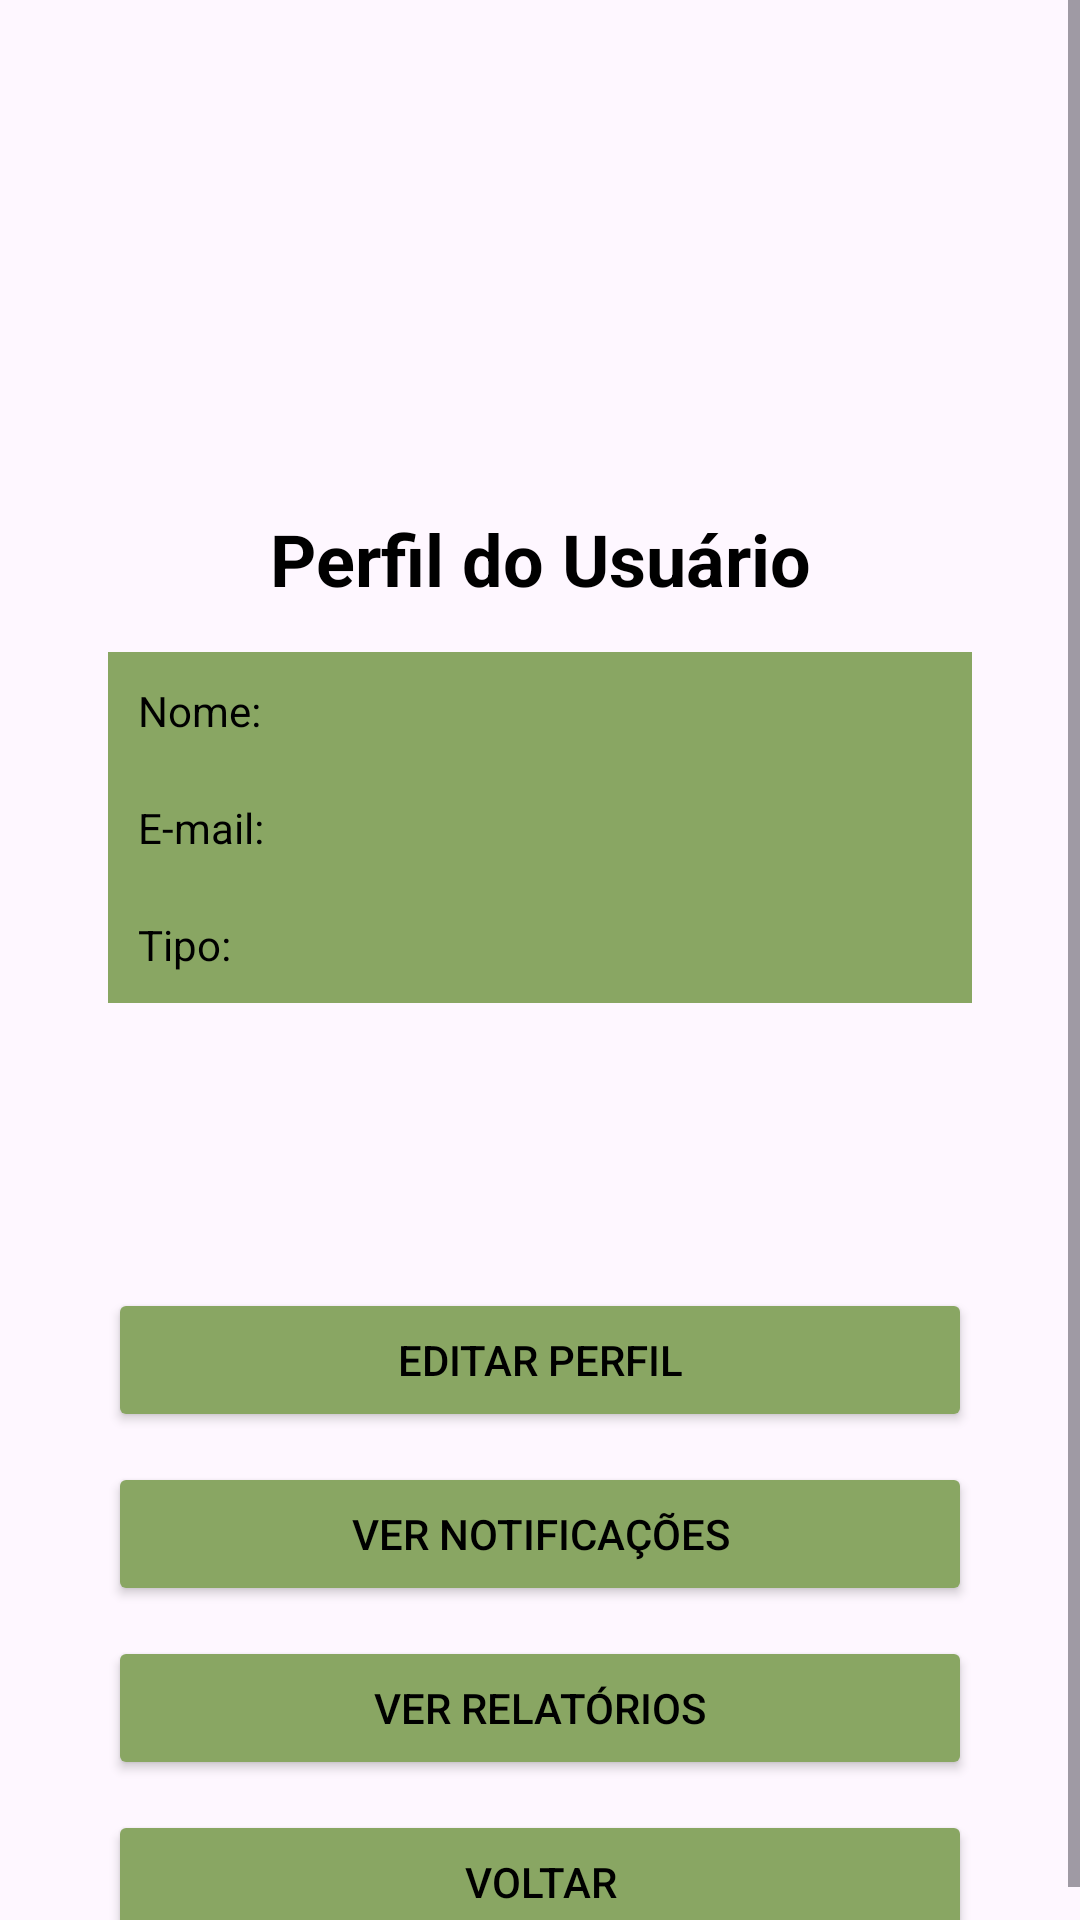

Layout XML and referenced resources for this Android screen:
<!-- AndroidManifest.xml: application theme Theme.Gestao_de_doaçoes_e_voluntarios_alex -->
<!-- res/layout/activity_perfil_usuario.xml -->
<ScrollView xmlns:android="http://schemas.android.com/apk/res/android"
    xmlns:app="http://schemas.android.com/apk/res-auto"
    xmlns:tools="http://schemas.android.com/tools"
    android:layout_width="match_parent"
    android:layout_height="match_parent"
    android:background="@drawable/fundo"
    tools:context=".view.PerfilUsuarioActivity">

    <androidx.constraintlayout.widget.ConstraintLayout
        android:layout_width="match_parent"
        android:layout_height="wrap_content">

        <ImageView
            android:id="@+id/topo_img"
            android:layout_width="150dp"
            android:layout_height="100dp"
            android:layout_marginTop="50dp"
            android:src="@drawable/rsmap"
            app:layout_constraintTop_toTopOf="parent"
            app:layout_constraintStart_toStartOf="parent"
            app:layout_constraintEnd_toEndOf="parent" />

        <TextView
            android:id="@+id/tvUserHeader"
            android:layout_width="wrap_content"
            android:layout_height="wrap_content"
            android:layout_marginTop="20dp"
            android:text="Perfil do Usuário"
            android:textColor="@color/black"
            android:textSize="24sp"
            android:textStyle="bold"
            app:layout_constraintTop_toBottomOf="@id/topo_img"
            app:layout_constraintStart_toStartOf="parent"
            app:layout_constraintEnd_toEndOf="parent" />

        <TextView
            android:id="@+id/tvNome"
            android:layout_width="0dp"
            android:layout_height="wrap_content"
            android:layout_marginTop="15dp"
            android:text="Nome: "
            android:padding="10dp"
            android:background="#89a663"
            android:textColor="@color/black"
            app:layout_constraintTop_toBottomOf="@id/tvUserHeader"
            app:layout_constraintStart_toStartOf="parent"
            app:layout_constraintEnd_toEndOf="parent"
            app:layout_constraintHorizontal_bias="0.5"
            app:layout_constraintWidth_percent="0.8" />

        <TextView
            android:id="@+id/tvEmail"
            android:layout_width="0dp"
            android:layout_height="wrap_content"
            android:text="E-mail: "
            android:padding="10dp"
            android:background="#89a663"
            android:textColor="@color/black"
            app:layout_constraintTop_toBottomOf="@id/tvNome"
            app:layout_constraintStart_toStartOf="parent"
            app:layout_constraintEnd_toEndOf="parent"
            app:layout_constraintHorizontal_bias="0.5"
            app:layout_constraintWidth_percent="0.8" />

        <TextView
            android:id="@+id/tvTipo"
            android:layout_width="0dp"
            android:layout_height="wrap_content"
            android:text="Tipo: "
            android:padding="10dp"
            android:background="#89a663"
            android:textColor="@color/black"
            app:layout_constraintTop_toBottomOf="@id/tvEmail"
            app:layout_constraintStart_toStartOf="parent"
            app:layout_constraintEnd_toEndOf="parent"
            app:layout_constraintHorizontal_bias="0.5"
            app:layout_constraintWidth_percent="0.8" />

        
        <TextView
            android:id="@+id/tvHabilidades"
            android:layout_width="0dp"
            android:layout_height="wrap_content"
            android:text="Habilidades: "
            android:padding="10dp"
            android:background="#89a663"
            android:textColor="@color/black"
            app:layout_constraintTop_toBottomOf="@id/tvTipo"
            app:layout_constraintStart_toStartOf="parent"
            app:layout_constraintEnd_toEndOf="parent"
            app:layout_constraintHorizontal_bias="0.5"
            app:layout_constraintWidth_percent="0.8"
            android:visibility="gone" />

        <TextView
            android:id="@+id/tvDisponibilidade"
            android:layout_width="0dp"
            android:layout_height="wrap_content"
            android:text="Disponibilidade: "
            android:padding="10dp"
            android:background="#89a663"
            android:textColor="@color/black"
            app:layout_constraintTop_toBottomOf="@id/tvHabilidades"
            app:layout_constraintStart_toStartOf="parent"
            app:layout_constraintEnd_toEndOf="parent"
            app:layout_constraintHorizontal_bias="0.5"
            app:layout_constraintWidth_percent="0.8"
            android:visibility="gone" />

        
        <View
            android:id="@+id/placeholderVoluntario"
            android:layout_width="0dp"
            android:layout_height="10dp"
            android:visibility="gone"
            app:layout_constraintTop_toBottomOf="@id/tvDisponibilidade"
            app:layout_constraintStart_toStartOf="parent"
            app:layout_constraintEnd_toEndOf="parent" />

        
        <TextView
            android:id="@+id/tvTipoDeDoacao"
            android:layout_width="0dp"
            android:layout_height="wrap_content"
            android:text="Tipo de Doação: "
            android:padding="10dp"
            android:background="#89a663"
            android:textColor="@color/black"
            app:layout_constraintTop_toBottomOf="@id/tvTipo"
            app:layout_constraintStart_toStartOf="parent"
            app:layout_constraintEnd_toEndOf="parent"
            app:layout_constraintHorizontal_bias="0.5"
            app:layout_constraintWidth_percent="0.8"
            android:visibility="gone" />

        
        <View
            android:id="@+id/placeholderDoador"
            android:layout_width="0dp"
            android:layout_height="10dp"
            android:visibility="gone"
            app:layout_constraintTop_toBottomOf="@id/tvTipoDeDoacao"
            app:layout_constraintStart_toStartOf="parent"
            app:layout_constraintEnd_toEndOf="parent" />

        <Button
            android:id="@+id/btnEditarPerfil"
            android:layout_width="0dp"
            android:layout_height="wrap_content"
            android:layout_marginTop="95dp"
            android:text="Editar Perfil"
            android:backgroundTint="#89a663"
            android:textColor="@color/black"
            app:layout_constraintTop_toBottomOf="@id/placeholderDoador"
            app:layout_constraintStart_toStartOf="parent"
            app:layout_constraintEnd_toEndOf="parent"
            app:layout_constraintHorizontal_bias="0.5"
            app:layout_constraintWidth_percent="0.8" />

        <Button
            android:id="@+id/btnVerTarefasMissoes"
            android:layout_width="0dp"
            android:layout_height="wrap_content"
            android:layout_marginTop="10dp"
            android:text="Ver Tarefas e Missões"
            android:backgroundTint="#89a663"
            android:textColor="@color/black"
            android:visibility="gone"
            app:layout_constraintTop_toBottomOf="@id/btnVoltar"
            app:layout_constraintStart_toStartOf="parent"
            app:layout_constraintEnd_toEndOf="parent"
            app:layout_constraintHorizontal_bias="0.5"
            app:layout_constraintWidth_percent="0.8" />

        <Button
            android:id="@+id/btnAdicionarDoacao"
            android:layout_width="0dp"
            android:layout_height="wrap_content"
            android:layout_marginTop="10dp"
            android:text="Ver Doações"
            android:backgroundTint="#89a663"
            android:textColor="@color/black"
            android:visibility="gone"
            app:layout_constraintTop_toBottomOf="@id/btnVoltar"
            app:layout_constraintStart_toStartOf="parent"
            app:layout_constraintEnd_toEndOf="parent"
            app:layout_constraintHorizontal_bias="0.5"
            app:layout_constraintWidth_percent="0.8" />

        <Button
            android:id="@+id/btnVerNotificacoes"
            android:layout_width="0dp"
            android:layout_height="wrap_content"
            android:layout_marginTop="10dp"
            android:text="Ver Notificações"
            android:backgroundTint="#89a663"
            android:textColor="@color/black"
            app:layout_constraintTop_toBottomOf="@id/btnEditarPerfil"
            app:layout_constraintStart_toStartOf="parent"
            app:layout_constraintEnd_toEndOf="parent"
            app:layout_constraintHorizontal_bias="0.5"
            app:layout_constraintWidth_percent="0.8" />

        <Button
            android:id="@+id/btnVerRelatorios"
            android:layout_width="0dp"
            android:layout_height="wrap_content"
            android:layout_marginTop="10dp"
            android:text="Ver Relatórios"
            android:backgroundTint="#89a663"
            android:textColor="@color/black"
            app:layout_constraintTop_toBottomOf="@id/btnVerNotificacoes"
            app:layout_constraintStart_toStartOf="parent"
            app:layout_constraintEnd_toEndOf="parent"
            app:layout_constraintHorizontal_bias="0.5"
            app:layout_constraintWidth_percent="0.8" />

        <Button
            android:id="@+id/btnVoltar"
            android:layout_width="0dp"
            android:layout_height="wrap_content"
            android:layout_marginTop="10dp"
            android:text="Voltar"
            android:backgroundTint="#89a663"
            android:textColor="@color/black"
            app:layout_constraintTop_toBottomOf="@id/btnVerRelatorios"
            app:layout_constraintStart_toStartOf="parent"
            app:layout_constraintEnd_toEndOf="parent"
            app:layout_constraintHorizontal_bias="0.5"
            app:layout_constraintWidth_percent="0.8" />
    </androidx.constraintlayout.widget.ConstraintLayout>
</ScrollView>
<!-- resources referenced by this layout -->
<resources>
  <color name="black">#FF000000</color>
  <style name="Theme.Gestao_de_doaçoes_e_voluntarios_alex" parent="Base.Theme.Gestao_de_doaçoes_e_voluntarios_alex" />
  <style name="Base.Theme.Gestao_de_doaçoes_e_voluntarios_alex" parent="Theme.Material3.DayNight.NoActionBar">
          
          
  
          <item name="android:statusBarColor">@color/primary_color</item>
      </style>
  <color name="primary_color">#89a663</color>
</resources>
